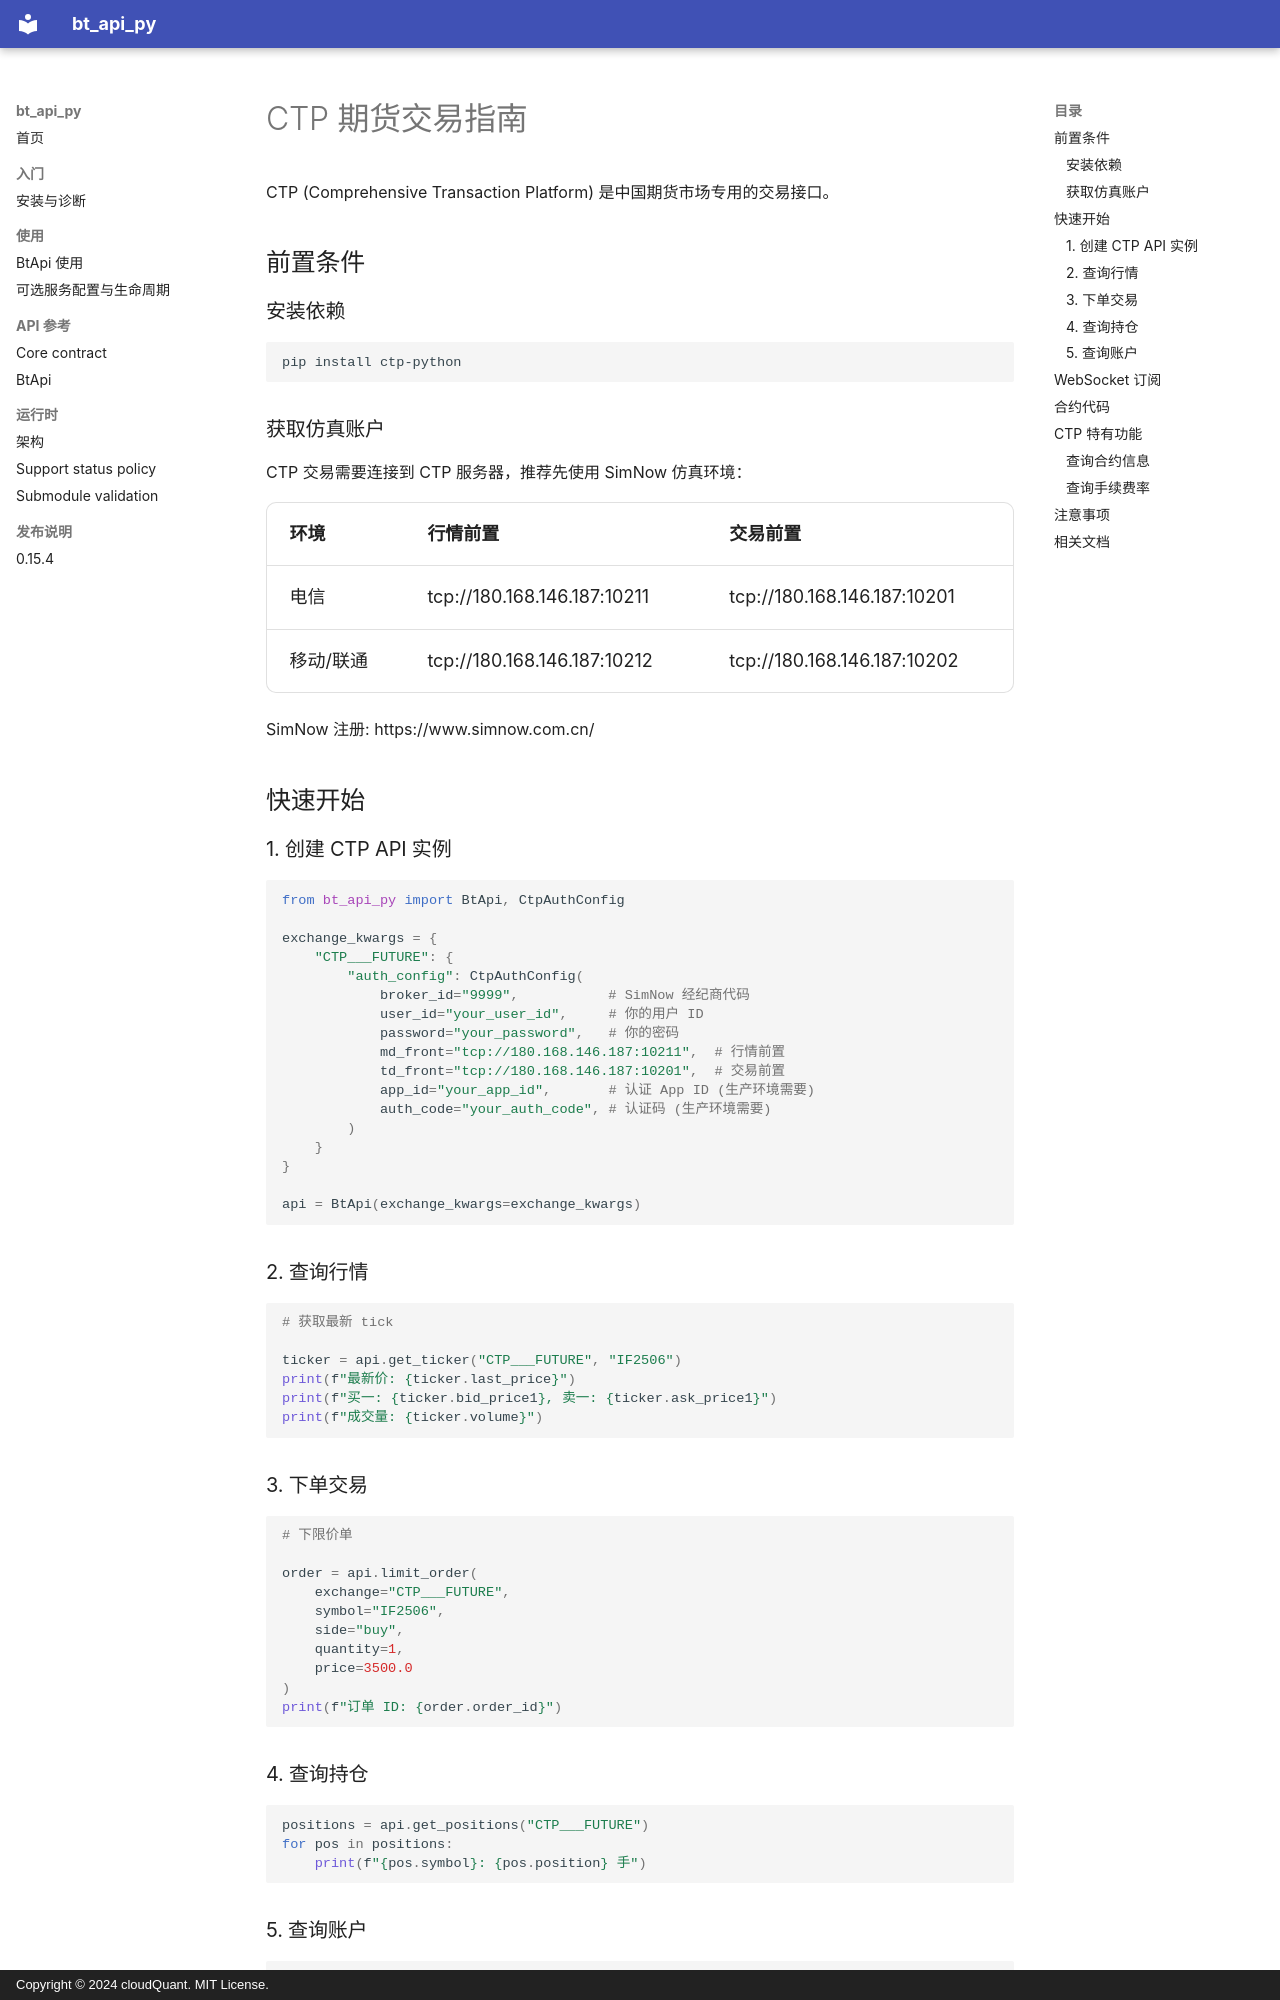

repository: cloudQuant/bt_api_py · page: exchanges/ctp/quickstart/index.html · generator: mkdocs · copyright: Copyright © 2024 cloudQuant. MIT License.

# CTP 期货交易指南

CTP (Comprehensive Transaction Platform) 是中国期货市场专用的交易接口。

## 前置条件

### 安装依赖

```bash
pip install ctp-python

```

### 获取仿真账户

CTP 交易需要连接到 CTP 服务器，推荐先使用 SimNow 仿真环境：

| 环境 | 行情前置 | 交易前置 |
|------|----------|----------|
| 电信 | tcp://180.168.146.187:10211 | tcp://180.168.146.187:10201 |
| 移动/联通 | tcp://180.168.146.187:10212 | tcp://180.168.146.187:10202 |

SimNow 注册: https://www.simnow.com.cn/

## 快速开始

### 1. 创建 CTP API 实例

```python
from bt_api_py import BtApi, CtpAuthConfig

exchange_kwargs = {
    "CTP___FUTURE": {
        "auth_config": CtpAuthConfig(
            broker_id="9999",           # SimNow 经纪商代码
            user_id="your_user_id",     # 你的用户 ID
            password="your_password",   # 你的密码
            md_front="tcp://180.168.146.187:10211",  # 行情前置
            td_front="tcp://180.168.146.187:10201",  # 交易前置
            app_id="your_app_id",       # 认证 App ID (生产环境需要)
            auth_code="your_auth_code", # 认证码 (生产环境需要)
        )
    }
}

api = BtApi(exchange_kwargs=exchange_kwargs)

```

### 2. 查询行情

```python

# 获取最新 tick

ticker = api.get_ticker("CTP___FUTURE", "IF2506")
print(f"最新价: {ticker.last_price}")
print(f"买一: {ticker.bid_price1}, 卖一: {ticker.ask_price1}")
print(f"成交量: {ticker.volume}")

```

### 3. 下单交易

```python

# 下限价单

order = api.limit_order(
    exchange="CTP___FUTURE",
    symbol="IF2506",
    side="buy",
    quantity=1,
    price=3500.0
)
print(f"订单 ID: {order.order_id}")

```
